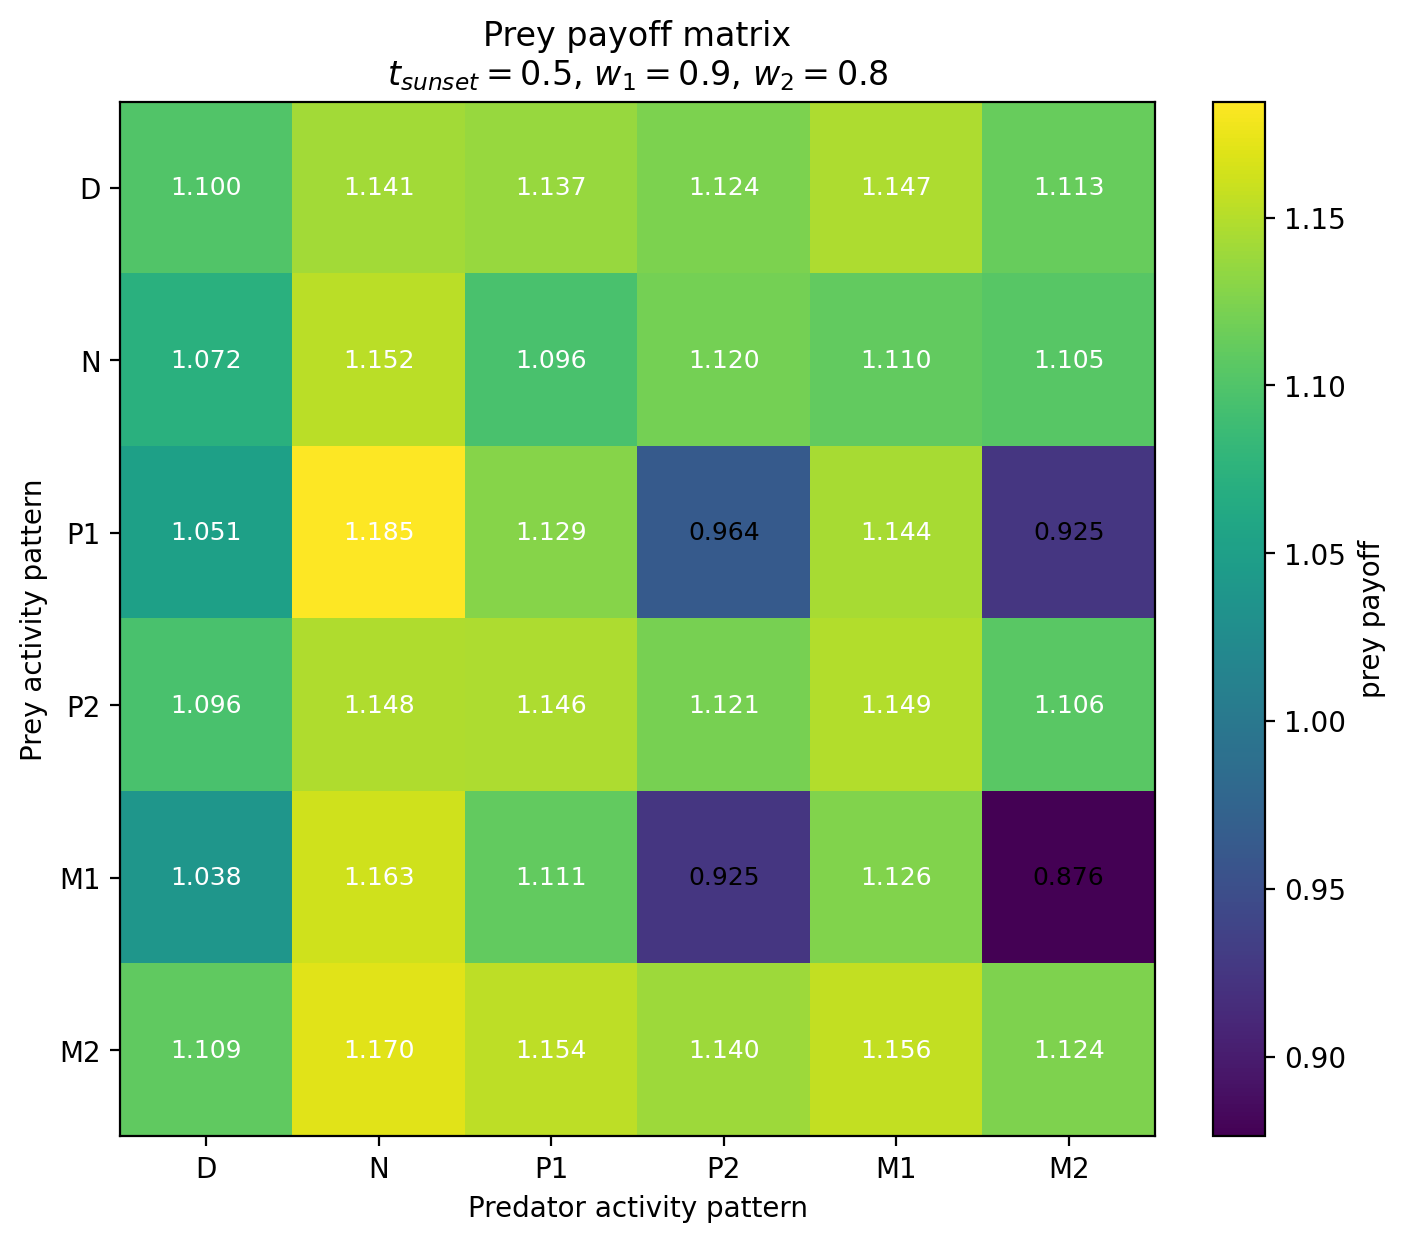

Values plotted in this chart, from the file beside it:
Prey / Predator, D, N, P1, P2, M1, M2
D, 1.1, 1.141, 1.137, 1.124, 1.147, 1.113
N, 1.072, 1.152, 1.096, 1.12, 1.11, 1.105
P1, 1.051, 1.185, 1.129, 0.9639, 1.144, 0.9252
P2, 1.096, 1.148, 1.146, 1.121, 1.149, 1.106
M1, 1.038, 1.163, 1.111, 0.9249, 1.126, 0.8763
M2, 1.109, 1.17, 1.154, 1.14, 1.156, 1.124
